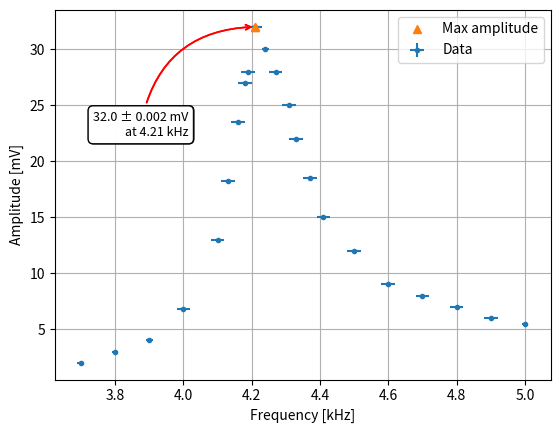

The script that saved this image:
import numpy as np
import scipy
from matplotlib import pyplot as plt

freq = np.array(
    (3700, 3800, 3900, 4000, 4100, 4160, 4211, 4310, 4410, 4500, 4600, 4700, 4800, 4900, 5000, 4130, 4190, 4210, 4240,
     4270, 4330, 4370, 4180))/1000
freq_err = np.array((10, 10, 10, 20, 20, 20, 20, 20, 20, 20, 20, 20, 20, 20, 10, 20, 20, 20, 10, 20, 20, 20, 20))/1000 # Hz
amp = np.array((2, 3, 4, 6.8, 13, 23.5, 32, 25, 15, 12, 9, 8, 7, 6, 5.5, 18.2, 28, 32, 30, 28, 22, 18.5, 27))
amp_err = np.array(
    (1, 1.5, 2, 1, .5, 1, 1, 1, 1.5, 2, 1.5, 1.5, 2, 1.5, 2, 2, 2, 1.5, 2, 2, 2, 2, 2)) / 1000  # mV +- 0.05
plt.errorbar(freq, amp, xerr=freq_err, yerr=amp_err, fmt='.', label="Data")

peak_indices, _ = scipy.signal.find_peaks(amp)
highest_peaks_indices = sorted(peak_indices, key=lambda i: amp[i], reverse=True)
plt.plot(freq[highest_peaks_indices], amp[highest_peaks_indices], "^", label="Max amplitude", zorder=3)

# Annotate top peaks and include their frequencies in the marker label
x_rng = freq.max() - freq.min() if freq.size else 1.0
y_rng = amp.max() - amp.min() if amp.size else 1.0
for idx in highest_peaks_indices:
    x = freq[idx]
    y = amp[idx]
    xerr = freq_err[idx]
    yerr = amp_err[idx]
    f_khz = x
    text = f"{y} ± {yerr:.3f} mV\nat {f_khz:.2f} kHz"
    # lower-left box and a curved arrow for a prettier look
    xytext = (x - 0.15 * x_rng, y - 0.25 * y_rng)
    plt.annotate(
        text,
        xy=(x, y),
        xytext=xytext,
        ha='right',
        va='top',
        arrowprops=dict(arrowstyle='->', color='red', lw=1.2, connectionstyle='arc3,rad=-0.4'),
        bbox=dict(boxstyle='round,pad=0.4', fc='white', alpha=0.95),
        fontsize=9,
        zorder=4,
    )

plt.legend()
plt.xlabel('Frequency [kHz]')
plt.ylabel('Amplitude [mV]')
plt.grid()
plt.savefig("freq_response.svg", format="svg")
plt.show()
